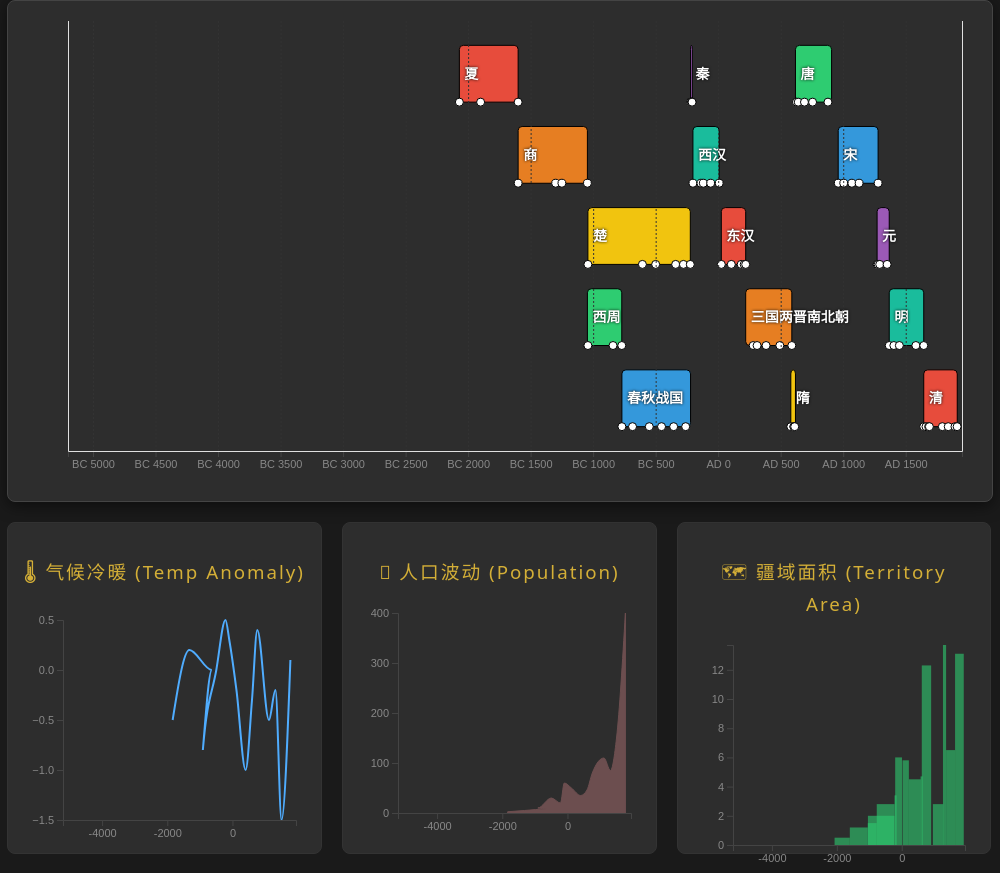
D3 v7 page, settled after 480 driven frames (8 s of simulated time); the page loaded 1 data file(s).


        // Load Data
        d3.json("dynasty_data.json").then(data => {
            initVisualization(data);
        }).catch(err => {
            console.error("Error loading data:", err);
            alert("请确保 dynasty_data.json 文件存在，并使用本地服务器运行此页面以避免 CORS 错误。");
        });

        let zoomReset;

        function initVisualization(data) {
            const width = document.getElementById("timeline-view").clientWidth;
            const height = 500;
            const margin = {top: 20, right: 30, bottom: 50, left: 60};

            // Scales
            const x = d3.scaleLinear()
                .domain([-5200, 1950])
                .range([margin.left, width - margin.right]);

            const y = d3.scaleBand()
                .domain(d3.range(5)) // 5 lanes
                .range([margin.top, height - margin.bottom])
                .padding(0.3);

            // SVG Container
            const svg = d3.select("#timeline-view")
                .append("svg")
                .attr("width", width)
                .attr("height", height)
                .style("cursor", "grab");

            // Chart Group
            const g = svg.append("g");

            // X Axis
            const xAxis = d3.axisBottom(x)
                .tickFormat(d => d < 0 ? `BC ${Math.abs(d)}` : `AD ${d}`)
                .ticks(15);
            
            const gx = svg.append("g")
                .attr("transform", `translate(0,${height - margin.bottom})`)
                .attr("class", "axis")
                .call(xAxis);

            // Grid Lines
            const grid = svg.append("g")
                .attr("class", "grid")
                .attr("transform", `translate(0,${height - margin.bottom})`)
                .call(d3.axisBottom(x)
                    .ticks(15)
                    .tickSize(-height + margin.top + margin.bottom)
                    .tickFormat("")
                ).call(g => g.selectAll(".tick line").attr("class", "grid-line"));


            // Tooltip
            const tooltip = d3.select("body").append("div")
                .attr("class", "tooltip")
                .style("opacity", 0);

            // Color Scale
            const color = d3.scaleOrdinal()
                .range(["#e74c3c", "#e67e22", "#f1c40f", "#2ecc71", "#3498db", "#9b59b6", "#1abc9c"]);

            // Zoom Behavior
            const zoom = d3.zoom()
                .scaleExtent([1, 10]) // Zoom limit
                .extent([[margin.left, 0], [width - margin.right, height]])
                .translateExtent([[margin.left - 500, 0], [width - margin.right + 500, height]])
                .on("zoom", zoomed);

            svg.call(zoom);
            zoomReset = () => svg.transition().duration(750).call(zoom.transform, d3.zoomIdentity);

            function zoomed(event) {
                const xz = event.transform.rescaleX(x);
                
                // Update axis
                gx.call(xAxis.scale(xz));
                
                // Update grid
                grid.call(d3.axisBottom(xz)
                    .ticks(15)
                    .tickSize(-height + margin.top + margin.bottom)
                    .tickFormat("")
                ).selectAll(".tick line").attr("class", "grid-line");

                // Update bars
                g.selectAll(".dynasty-bar")
                    .attr("x", d => xz(d.start_year))
                    .attr("width", d => Math.max(2, xz(d.end_year) - xz(d.start_year)));

                // Update labels
                g.selectAll(".timeline-label")
                    .attr("x", d => xz(d.start_year) + 5)
                    .style("opacity", d => (xz(d.end_year) - xz(d.start_year)) > 30 ? 1 : 0); // Hide label if too small

                // Update event dots
                g.selectAll(".event-dot")
                    .attr("cx", d => xz(d.year));
            }

            // Draw Dynasties
            const bars = g.selectAll(".dynasty-group")
                .data(data)
                .enter()
                .append("g")
                .attr("class", "dynasty-group");

            // Rects
            bars.append("rect")
                .attr("class", "dynasty-bar")
                .attr("x", d => x(d.start_year))
                .attr("y", (d, i) => y(i % 5)) // Distribute across 5 lanes
                .attr("width", d => x(d.end_year) - x(d.start_year))
                .attr("height", y.bandwidth())
                .attr("rx", 4)
                .attr("fill", (d, i) => color(i))
                .on("mouseover", function(event, d) {
                    tooltip.transition().duration(200).style("opacity", 1);
                    tooltip.html(`
                        <strong style="color:var(--accent-color)">${d.name}</strong><br>
                        ${d.period}<br>
                        持续: ${d.duration} 年<br>
                        点击查看详情
                    `)
                        .style("left", (event.pageX + 15) + "px")
                        .style("top", (event.pageY - 28) + "px");
                })
                .on("mouseout", () => tooltip.transition().duration(500).style("opacity", 0))
                .on("click", (event, d) => showModal(d));

            // Labels
            bars.append("text")
                .attr("class", "timeline-label")
                .attr("x", d => x(d.start_year) + 5)
                .attr("y", (d, i) => y(i % 5) + y.bandwidth() / 2 + 5)
                .text(d => d.name.split(" ")[0]);

            // Event Dots
            bars.each(function(d, i) {
                if (d.events) {
                    const group = d3.select(this);
                    const yPos = y(i % 5) + y.bandwidth(); // Bottom of the bar

                    group.selectAll(".event-dot")
                        .data(d.events)
                        .enter()
                        .append("circle")
                        .attr("class", "event-dot")
                        .attr("cx", e => x(e.year))
                        .attr("cy", yPos) // On the bottom edge
                        .attr("r", 4)
                        .on("mouseover", function(event, e) {
                            d3.select(this).attr("r", 8).attr("fill", "red");
                            tooltip.transition().duration(200).style("opacity", 1);
                            tooltip.html(`
                                <strong>${e.year < 0 ? 'BC ' + Math.abs(e.year) : 'AD ' + e.year}</strong><br>
                                ${e.name}<br>
                                <span style="font-size:10px;color:#aaa">类型: ${e.type}</span>
                            `)
                                .style("left", (event.pageX + 10) + "px")
                                .style("top", (event.pageY - 40) + "px");
                        })
                        .on("mouseout", function() {
                            d3.select(this).attr("r", 4).attr("fill", "#fff");
                            tooltip.transition().duration(500).style("opacity", 0);
                        });
                }
            });

            // --- Sub Charts ---
            renderLineChart(data, "#temp-chart", "temperature_anomaly", "气温距平 (°C)", "#4facfe");
            renderAreaChart(data, "#pop-chart", "population_million", "人口 (百万)", "#ff9a9e");
            renderBarChart(data, "#area-chart", "territory_sq_km", "疆域 (万平方公里)", "#2ecc71");
        }

        function renderLineChart(data, selector, key, label, colorHex) {
            const width = document.querySelector(selector).clientWidth - 30;
            const height = 230;
            const margin = {top: 10, right: 10, bottom: 20, left: 40};
            
            const svg = d3.select(selector).append("svg")
                .attr("width", width).attr("height", height);

            const x = d3.scaleLinear()
                .domain([-5200, 1950])
                .range([margin.left, width - margin.right]);

            const y = d3.scaleLinear()
                .domain([d3.min(data, d => d.stats[key]), d3.max(data, d => d.stats[key])])
                .range([height - margin.bottom, margin.top]);

            svg.append("path")
                .datum(data)
                .attr("fill", "none")
                .attr("stroke", colorHex)
                .attr("stroke-width", 2)
                .attr("d", d3.line()
                    .x(d => x((d.start_year + d.end_year) / 2))
                    .y(d => y(d.stats[key]))
                    .curve(d3.curveMonotoneX)
                );

            svg.append("g")
                .attr("transform", `translate(0,${height - margin.bottom})`)
                .attr("class", "axis")
                .call(d3.axisBottom(x).ticks(5).tickFormat(d => d));
            
            svg.append("g")
                .attr("transform", `translate(${margin.left},0)`)
                .attr("class", "axis")
                .call(d3.axisLeft(y).ticks(5));
        }

        function renderAreaChart(data, selector, key, label, colorHex) {
            const width = document.querySelector(selector).clientWidth - 30;
            const height = 230;
            const margin = {top: 10, right: 10, bottom: 20, left: 40};
            
            const svg = d3.select(selector).append("svg")
                .attr("width", width).attr("height", height);

            const x = d3.scaleLinear()
                .domain([-5200, 1950])
                .range([margin.left, width - margin.right]);

            const y = d3.scaleLinear()
                .domain([0, d3.max(data, d => d.stats[key])])
                .range([height - margin.bottom, margin.top]);

            svg.append("path")
                .datum(data)
                .attr("fill", colorHex)
                .attr("opacity", 0.3)
                .attr("stroke", colorHex)
                .attr("stroke-width", 1)
                .attr("d", d3.area()
                    .x(d => x((d.start_year + d.end_year) / 2))
                    .y0(height - margin.bottom)
                    .y1(d => y(d.stats[key]))
                    .curve(d3.curveMonotoneX)
                );

            svg.append("g")
                .attr("transform", `translate(0,${height - margin.bottom})`)
                .attr("class", "axis")
                .call(d3.axisBottom(x).ticks(5).tickFormat(d => d));
            
            svg.append("g")
                .attr("transform", `translate(${margin.left},0)`)
                .attr("class", "axis")
                .call(d3.axisLeft(y).ticks(5));
        }

        function renderBarChart(data, selector, key, label, colorHex) {
            const width = document.querySelector(selector).clientWidth - 30;
            const height = 230;
            const margin = {top: 10, right: 10, bottom: 20, left: 40};

            const svg = d3.select(selector).append("svg")
                .attr("width", width).attr("height", height);

            const x = d3.scaleLinear()
                .domain([-5200, 1950])
                .range([margin.left, width - margin.right]);

            const y = d3.scaleLinear()
                .domain([0, d3.max(data, d => d.stats[key])])
                .range([height - margin.bottom, margin.top]);

            svg.selectAll("rect")
                .data(data)
                .enter()
                .append("rect")
                .attr("x", d => x(d.start_year))
                .attr("y", d => y(d.stats[key]))
                .attr("width", d => Math.max(2, x(d.end_year) - x(d.start_year)))
                .attr("height", d => height - margin.bottom - y(d.stats[key]))
                .attr("fill", colorHex)
                .attr("opacity", 0.6);

            svg.append("g")
                .attr("transform", `translate(0,${height - margin.bottom})`)
                .attr("class", "axis")
                .call(d3.axisBottom(x).ticks(5).tickFormat(d => d));
            
            svg.append("g")
                .attr("transform", `translate(${margin.left},0)`)
                .attr("class", "axis")
                .call(d3.axisLeft(y).ticks(5));
        }

        // Modal Logic
        const modal = document.getElementById("detail-modal");
        const overlay = document.getElementById("modal-overlay");
        const closeBtn = document.querySelector(".close-btn");

        function showModal(d) {
            document.getElementById("modal-title").innerText = d.name;
            document.getElementById("modal-period").innerText = `${d.period} (持续 ${d.duration} 年)`;
            document.getElementById("modal-capital").innerText = d.capital.join(", ");
            document.getElementById("modal-figures").innerText = d.key_figures.join(", ");
            document.getElementById("modal-territory").innerText = d.territory;
            document.getElementById("modal-territory-desc").innerText = d.territory_desc || "";
            
            // Culture Tags
            const cultureDiv = document.getElementById("modal-culture");
            cultureDiv.innerHTML = "";
            if(d.culture) {
                d.culture.forEach(tag => {
                    const span = document.createElement("span");
                    span.className = "tag";
                    span.innerText = tag;
                    cultureDiv.appendChild(span);
                });
            }

            document.getElementById("modal-trigger").innerText = d.fall_analysis.trigger;
            document.getElementById("modal-structural").innerText = d.fall_analysis.structural;
            document.getElementById("modal-external").innerText = d.fall_analysis.external;

            const c = d.conquest_chain;
            document.getElementById("modal-transition").innerHTML = 
                `<strong style="color:var(--accent-color)">${c.victor}</strong> 击败 <strong>${c.loser}</strong> 于 [${c.battle}]。<br>关键因素：${c.factor}`;

            // Events
            const eventsList = document.getElementById("modal-events");
            eventsList.innerHTML = "";
            if(d.events) {
                d.events.forEach(e => {
                    const li = document.createElement("li");
                    li.style.marginBottom = "5px";
                    li.innerHTML = `<span style="color:#aaa; font-family:monospace; margin-right:10px;">${e.year}</span> ${e.name}`;
                    eventsList.appendChild(li);
                });
            }

            modal.style.display = "block";
            overlay.style.display = "block";
        }

        function closeModal() {
            modal.style.display = "none";
            overlay.style.display = "none";
        }

        function resetZoom() {
            if(zoomReset) zoomReset();
        }

        closeBtn.onclick = closeModal;
        overlay.onclick = closeModal;
    

### data: dynasty_data.json
[
 {
  "id": "xia",
  "name": "夏 (Xia)",
  "period": "BC 2070 - BC 1600",
  "start_year": -2070,
  "end_year": -1600,
  "duration": 470,
  "capital": [
   "阳城 (Yangcheng)",
   "二里头 (Erlitou)"
  ],
  "key_figures": [
   "大禹 (Yu the Great)",
   "启 (Qi)",
   "桀 (Jie)"
  ],
  "territory": "河南中西部、山西南部 (Henan/Shanxi)",
  "territory_desc": "松散的方国联盟，核心控制区仅限于伊洛河流域。",
  "fall_analysis": {
   "trigger": "鸣条之战 (Battle of Mingtiao)",
   "structural": "方国联盟松散，神权与王权未完全整合 (Loose Alliance)",
   "external": "商部落在东方的崛起与青铜技术优势 (Rise of Shang)"
  },
  "conquest_chain": {
   "victor": "商 (Shang)",
   "loser": "夏 (Xia)",
   "battle": "鸣条之战",
   "factor": "商汤的'网开一面'政治联盟策略 vs 夏桀的孤立"
  },
  "stats": {
   "population_million": 2.5,
   "temperature_anomaly": -0.5,
   "war_frequency": 0.2,
   "territory_sq_km": 0.5,
   "tech_index": 50,
   "economic_index": 50,
   "institution_index": 55,
   "cultural_index": 55,
   "military_index": 50
  },
  "events": [
   {
    "year": -2070,
    "name": "大禹治水成功，建立夏朝",
    "type": "politic",
    "significance": "high"
   },
   {
    "year": -1900,
    "name": "二里头文化兴起",
    "type": "culture",
    "significance": "high"
   },
   {
    "year": -1600,
    "name": "鸣条之战，夏亡",
    "type": "war",
    "significance": "high"
   }
  ],
  "culture": [
   "青铜萌芽",
   "二里头宫殿"
  ],
  "tech_innovations": [
   "青铜铸造",
   "水利工程"
  ],
  "institution_innovations": [
   "家天下",
   "方国联盟"
  ]
 },
 {
  "id": "shang",
  "name": "商 (Shang)",
  "period": "BC 1600 - BC 1046",
  "start_year": -1600,
  "end_year": -1046,
  "duration": 554,
  "capital": [
   "亳 (Bo)",
   "殷 (Yin)"
  ],
  "key_figures": [
   "成汤 (Tang)",
   "武丁 (Wu Ding)",
   "纣王 (Zhou)"
  ],
  "territory": "黄河中下游，势力达长江流域",
  "territory_desc": "以大邑商为中心，通过方国进行间接统治，影响力远达江西吴城。",
  "fall_analysis": {
   "trigger": "牧野之战 (Battle of Muye)",
   "structural": "人祭导致的恐怖统治引发周边方国反感 (Terror Rule)",
   "external": "周部落利用战车技术与羌人结盟 (Zhou-Qiang Alliance)"
  },
  "conquest_chain": {
   "victor": "周 (Zhou)",
   "loser": "商 (Shang)",
   "battle": "牧野之战",
   "factor": "周武王的闪电战与商军奴隶倒戈"
  },
  "stats": {
   "population_million": 5.0,
   "temperature_anomaly": 0.2,
   "war_frequency": 0.5,
   "territory_sq_km": 1.2,
   "tech_index": 65,
   "economic_index": 55,
   "institution_index": 60,
   "cultural_index": 70,
   "military_index": 60
  },
  "events": [
   {
    "year": -1600,
    "name": "商汤灭夏",
    "type": "war",
    "significance": "high"
   },
   {
    "year": -1300,
    "name": "盘庚迁殷",
    "type": "politic",
    "significance": "high"
   },
   {
    "year": -1250,
    "name": "武丁盛世",
    "type": "politic",
    "significance": "medium"
   },
   {
    "year": -1046,
    "name": "牧野之战，商亡",
    "type": "war",
    "significance": "high"
   }
  ],
  "culture": [
   "甲骨文",
   "青铜巅峰",
   "人祭"
  ],
  "tech_innovations": [
   "甲骨文",
   "青铜铸造",
   "车马技术"
  ],
  "institution_innovations": [
   "神权政治",
   "甲骨文档案系统"
  ]
 },
 {
  "id": "chu",
  "name": "楚 (Chu)",
  "period": "BC 1042 - BC 223",
  "start_year": -1042,
  "end_year": -223,
  "duration": 819,
  "capital": [
   "丹阳",
   "郢都",
   "寿春"
  ],
  "key_figures": [
   "熊绎",
   "楚庄王",
   "屈原",
   "春申君"
  ],
  "territory": "长江流域，南至岭南，东抵大海",
  "territory_desc": "南方的浪漫主义文明，不信周礼，只信鬼神，与中原文明迥异。",
  "fall_analysis": {
   "trigger": "秦灭楚之战",
   "structural": "贵族政治腐朽，改革失败",
   "external": "秦国的军事压力"
  },
  "conquest_chain": {
   "victor": "秦 (Qin)",
   "loser": "楚 (Chu)",
   "battle": "蕲南之战",
   "factor": "楚虽三户，亡秦必楚"
  },
  "stats": {
   "population_million": 8.0,
   "temperature_anomaly": 0.0,
   "war_frequency": 1.5,
   "territory_sq_km": 2.0,
   "tech_index": 60,
   "economic_index": 65,
   "institution_index": 55,
   "cultural_index": 85,
   "military_index": 60
  },
  "events": [
   {
    "year": -1042,
    "name": "熊绎受封，建立楚国",
    "type": "politic",
    "significance": "high"
   },
   {
    "year": -606,
    "name": "楚庄王问鼎中原",
    "type": "politic",
    "significance": "high"
   },
   {
    "year": -500,
    "name": "曾侯乙编钟制作",
    "type": "culture",
    "significance": "medium"
   },
   {
    "year": -340,
    "name": "屈原诞生",
    "type": "culture",
    "significance": "medium"
   },
   {
    "year": -278,
    "name": "郢都陷落，屈原投江",
    "type": "war",
    "significance": "high"
   },
   {
    "year": -223,
    "name": "秦灭楚",
    "type": "war",
    "significance": "high"
   }
  ],
  "culture": [
   "楚辞",
   "曾侯乙编钟",
   "漆器",
   "巫山神话"
  ],
  "tech_innovations": [
   "一钟双音",
   "丝绸刺绣",
   "漆工艺"
  ],
  "institution_innovations": [
   "人神共治",
   "非共识浪漫主义"
  ]
 },
 {
  "id": "zhou_west",
  "name": "西周 (Western Zhou)",
  "period": "BC 1046 - BC 771",
  "start_year": -1046,
  "end_year": -771,
  "duration": 275,
  "capital": [
   "镐京 (Haojing)"
  ],
  "key_figures": [
   "周公旦 (Duke of Zhou)",
   "周穆王 (King Mu)",
   "周幽王 (King You)"
  ],
  "territory": "分封制覆盖黄河及汉水流域",
  "territory_desc": "通过分封制将统治范围扩展至山东、河北及汉水流域。",
  "fall_analysis": {
   "trigger": "申侯联合犬戎攻破镐京 (Quanrong Invasion)",
   "structural": "血缘纽带随代际衰减，王室领地经济崩溃 (Feudal Decay)",
   "external": "西北戎狄族群的军事压力 (Nomadic Pressure)"
  },
  "conquest_chain": {
   "victor": "犬戎/诸侯",
   "loser": "西周",
   "battle": "镐京之乱",
   "factor": "王室丧失对周边诸侯的军事威慑力"
  },
  "stats": {
   "population_million": 10.0,
   "temperature_anomaly": -0.8,
   "war_frequency": 0.3,
   "territory_sq_km": 1.5,
   "tech_index": 55,
   "economic_index": 60,
   "institution_index": 75,
   "cultural_index": 70,
   "military_index": 55
  },
  "events": [
   {
    "year": -1046,
    "name": "武王伐纣，建立西周",
    "type": "war",
    "significance": "high"
   },
   {
    "year": -1042,
    "name": "周公摄政，制礼作乐",
    "type": "culture",
    "significance": "high"
   },
   {
    "year": -841,
    "name": "国人暴动，共和行政",
    "type": "politic",
    "significance": "medium"
   },
   {
    "year": -771,
    "name": "犬戎攻破镐京，西周亡",
    "type": "war",
    "significance": "high"
   }
  ],
  "culture": [
   "礼乐制度",
   "宗法制",
   "金文"
  ],
  "tech_innovations": [
   "青铜铸造",
   "马车技术"
  ],
  "institution_innovations": [
   "分封制",
   "宗法制",
   "礼乐制度"
  ]
 },
 {
  "id": "chunqiu_zhanguo",
  "name": "春秋战国 (Spring & Autumn / Warring States)",
  "period": "BC 770 - BC 221",
  "start_year": -770,
… [head cut at 6 KiB]